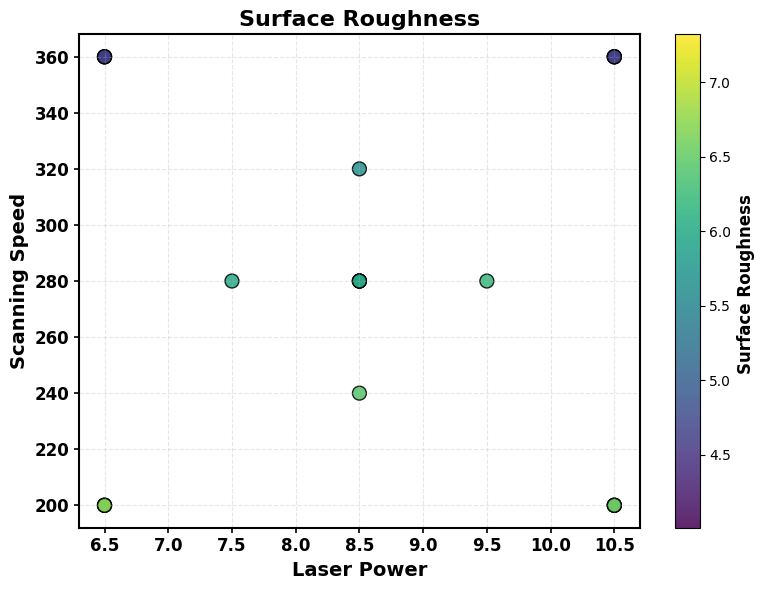
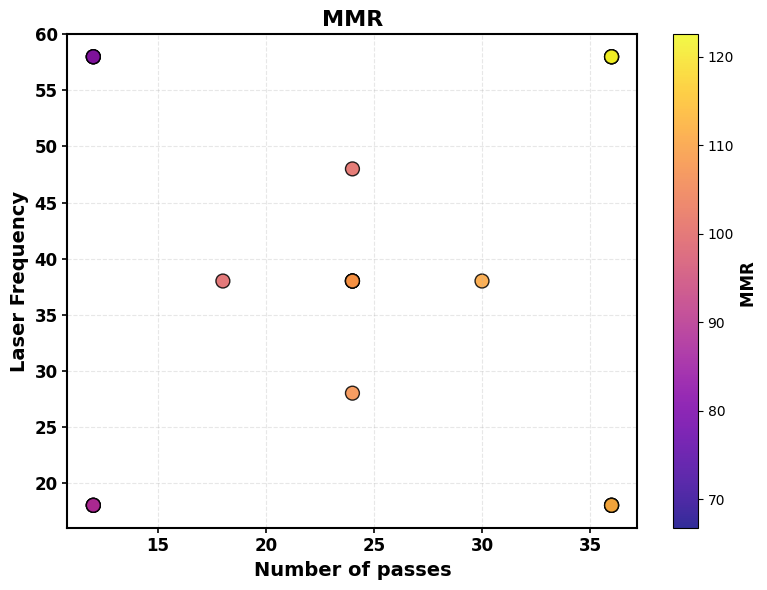
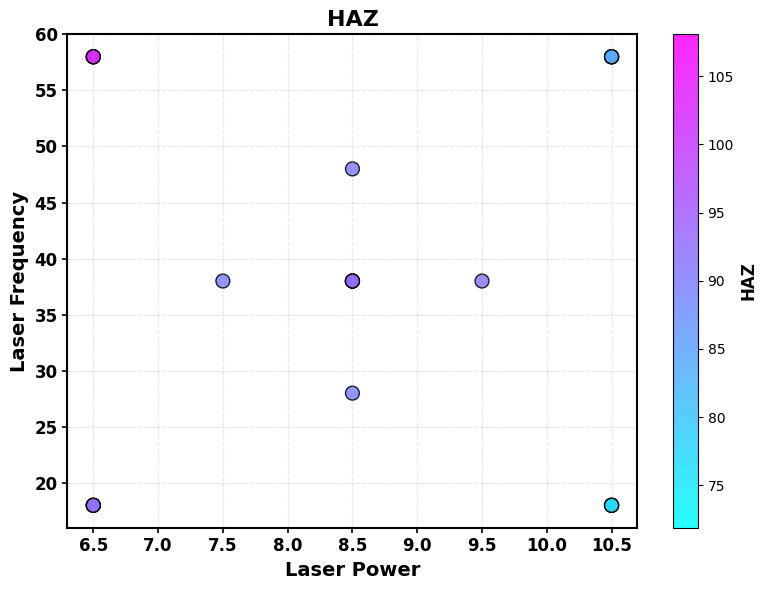

Write Python code to recreate these figures, in order.
import pandas as pd
import matplotlib.pyplot as plt

# ============ Dataset ============
data = {
    "Laser Power": [8.5, 6.5, 10.5, 6.5, 6.5, 8.5, 10.5, 8.5, 6.5, 10.5, 8.5, 10.5,
            10.5, 6.5, 8.5, 7.5, 10.5, 8.5, 9.5, 6.5, 6.5, 6.5, 10.5, 10.5],
    "Scanning Speed": [280, 360, 200, 360, 200, 280, 200, 320, 360, 360, 280, 200,
            360, 200, 240, 280, 360, 280, 280, 200, 360, 200, 200, 360],
    "Number of passes": [24, 12, 36, 36, 12, 18, 12, 24, 12, 36, 30, 36,
           36, 12, 24, 24, 12, 24, 24, 36, 36, 36, 12, 12],
    "Laser Frequency": [48, 18, 18, 58, 58, 38, 18, 38, 58, 58, 38, 58,
            18, 18, 38, 38, 18, 28, 38, 58, 18, 18, 58, 58],

    "Surface Roughness": [6.07, 4.01, 6.75, 5.10, 6.01, 5.90, 6.05, 5.66, 4.13, 5.23, 6.26, 7.32,
                         4.90, 5.60, 6.44, 6.02, 4.33, 5.94, 6.21, 7.10, 4.69, 6.63, 6.43, 4.69],

    "Material Melting Rate": [100.71, 74.77, 119.88, 79.11, 93.27, 99.84, 117.20, 95.14, 66.76,
                                   82.97, 110.85, 115.82, 90.99, 102.68, 115.36, 102.48, 86.10,
                                   107.20, 108.79, 122.52, 87.58, 114.14, 107.00, 78.57],

    "Heat Affected Zone": [90.05, 71.88, 102.71, 85.07, 89.82, 88.42, 89.89, 88.12, 74.46,
                           85.36, 93.12, 108.08, 82.88, 86.30, 93.28, 89.51, 75.64,
                           89.40, 90.81, 106.40, 78.76, 94.76, 94.59, 81.59]
}
df = pd.DataFrame(data)

# Global font
plt.rcParams['font.family'] = 'DejaVu Sans'

def bold_axes(ax):
    ax.tick_params(axis='both', labelsize=12, width=1.2)
    for label in ax.get_xticklabels() + ax.get_yticklabels():
        label.set_fontweight('bold')
    for spine in ax.spines.values():
        spine.set_linewidth(1.5)

# ============ Plot 1 — Surface Roughness ============
fig, ax = plt.subplots(figsize=(8, 6))

scatter = ax.scatter(df['Laser Power'],
                     df['Scanning Speed'],
                     c=df['Surface Roughness'],
                     cmap='viridis',
                     s=100,
                     alpha=0.85,
                     edgecolors='black')

ax.set_xlabel('Laser Power', fontsize=14, fontweight='bold')
ax.set_ylabel('Scanning Speed', fontsize=14, fontweight='bold')
ax.set_title('Surface Roughness', fontsize=16, fontweight='bold')

ax.grid(True, linestyle='--', alpha=0.3)
bold_axes(ax)

cbar = plt.colorbar(scatter)
cbar.set_label('Surface Roughness ', fontsize=12, fontweight='bold')

plt.tight_layout()
plt.show()

# ============ Plot 2 — MMR ============
fig, ax = plt.subplots(figsize=(8, 6))

scatter = ax.scatter(df['Number of passes'],
                     df['Laser Frequency'],
                     c=df['Material Melting Rate'],
                     cmap='plasma',
                     s=100,
                     alpha=0.85,
                     edgecolors='black')

ax.set_xlabel('Number of passes', fontsize=14, fontweight='bold')
ax.set_ylabel('Laser Frequency', fontsize=14, fontweight='bold')
ax.set_title('MMR', fontsize=16, fontweight='bold')

ax.grid(True, linestyle='--', alpha=0.3)
bold_axes(ax)

cbar = plt.colorbar(scatter)
cbar.set_label('MMR ', fontsize=12, fontweight='bold')

plt.tight_layout()
plt.show()

# ============ Plot 3 — HAZ ============
fig, ax = plt.subplots(figsize=(8, 6))

scatter = ax.scatter(df['Laser Power'],
                     df['Laser Frequency'],
                     c=df['Heat Affected Zone'],
                     cmap='cool',
                     s=100,
                     alpha=0.85,
                     edgecolors='black')

ax.set_xlabel('Laser Power', fontsize=14, fontweight='bold')
ax.set_ylabel('Laser Frequency', fontsize=14, fontweight='bold')
ax.set_title('HAZ', fontsize=16, fontweight='bold')

ax.grid(True, linestyle='--', alpha=0.3)
bold_axes(ax)

cbar = plt.colorbar(scatter)
cbar.set_label('HAZ', fontsize=12, fontweight='bold')

plt.tight_layout()
plt.show()
